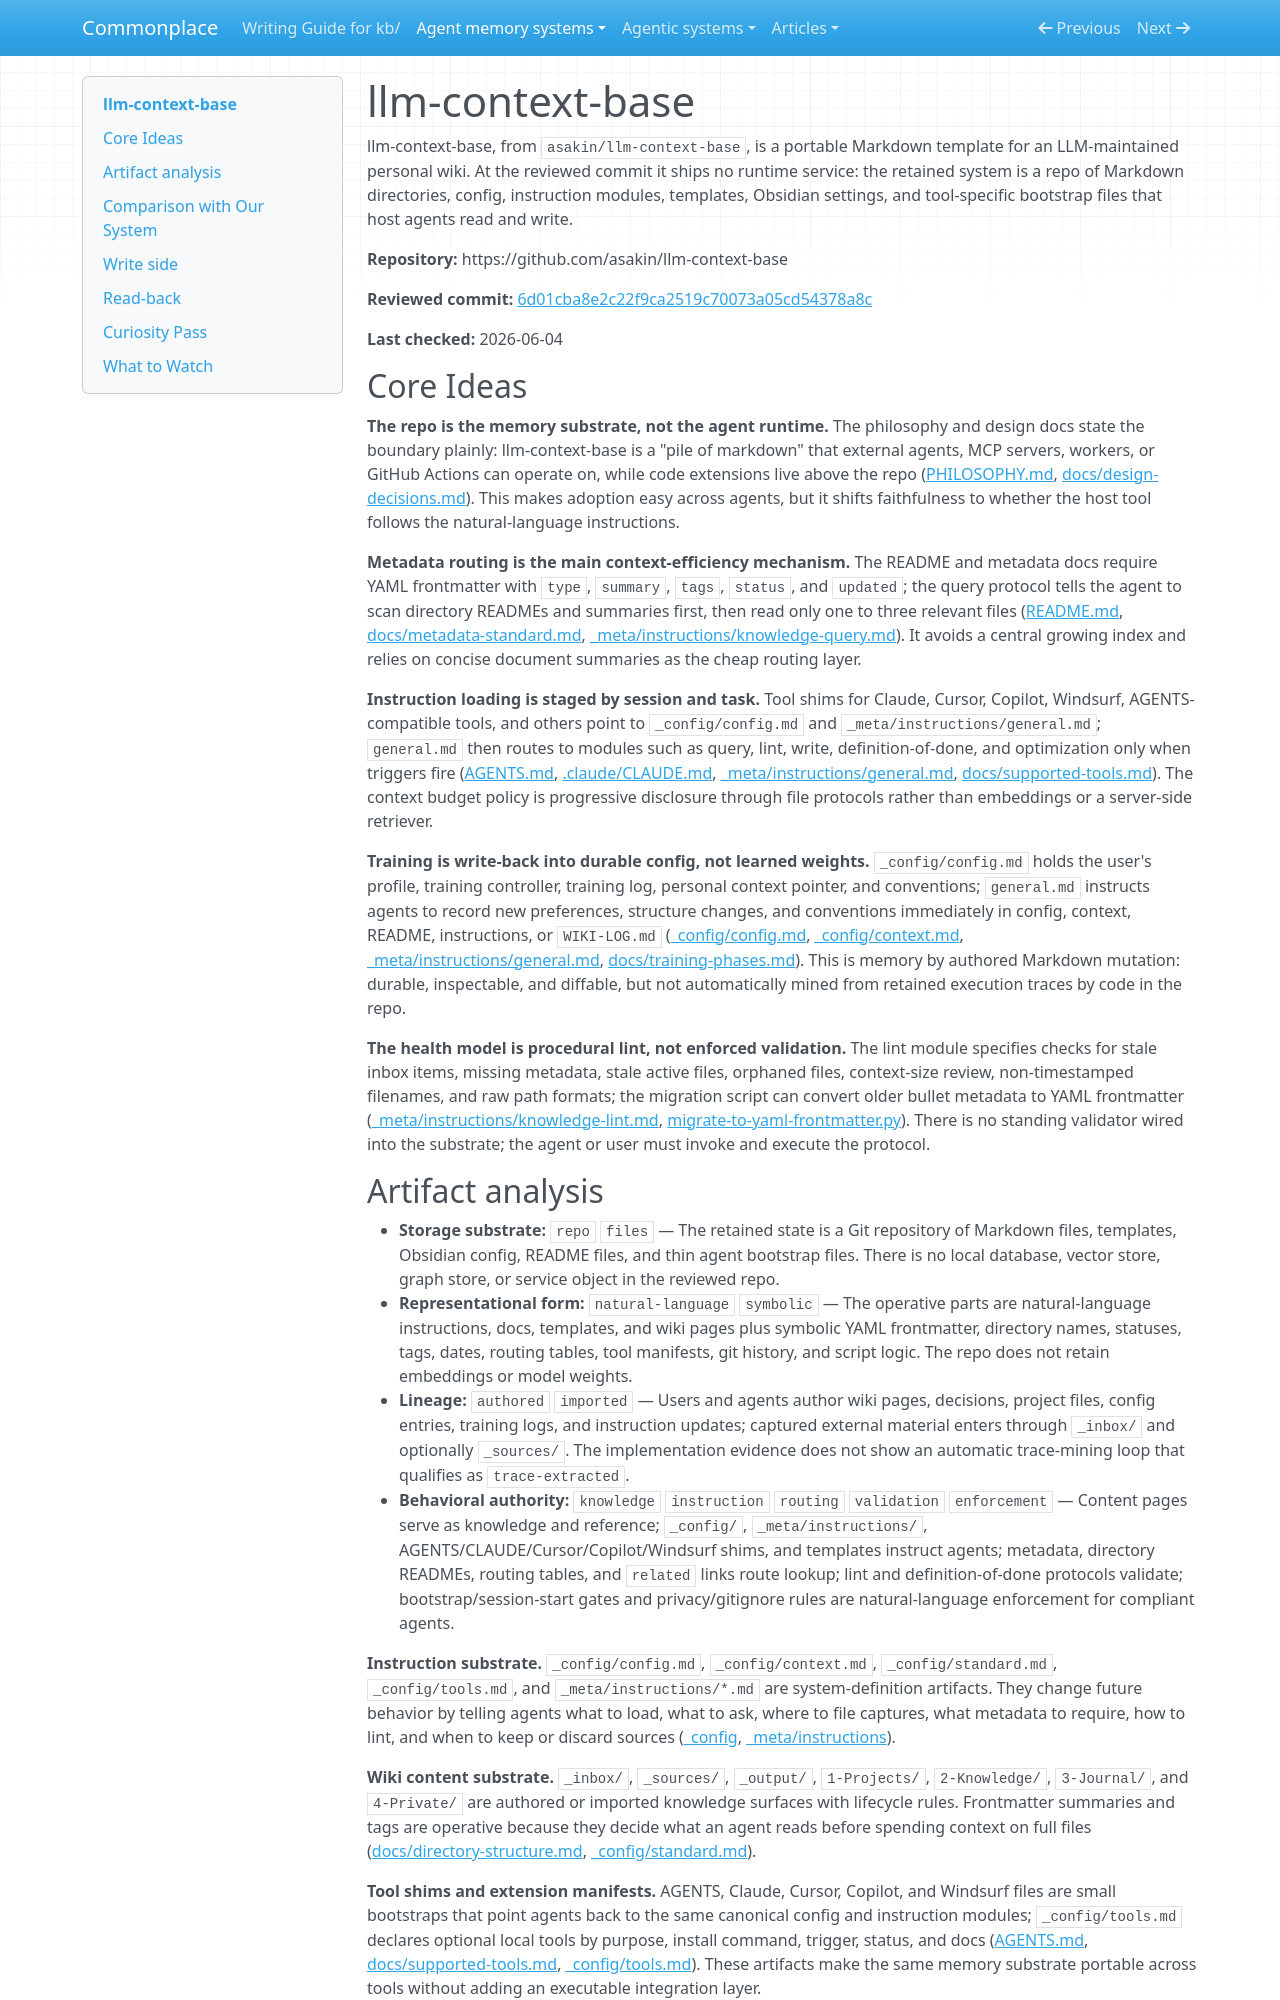

repository: zby/commonplace · page: agent-memory-systems/reviews/llm-context-base/index.html · generator: mkdocs

---
description: "llm-context-base review: markdown-only LLM wiki template with metadata routing, training-period write-back, lint protocols, and multi-agent shims"
type: agent-memory-systems/types/agent-memory-system-review.md
source-tier: code-grounded
last-checked: "2026-06-04"
---

# llm-context-base

llm-context-base, from `asakin/llm-context-base`, is a portable Markdown template for an LLM-maintained personal wiki. At the reviewed commit it ships no runtime service: the retained system is a repo of Markdown directories, config, instruction modules, templates, Obsidian settings, and tool-specific bootstrap files that host agents read and write.

**Repository:** https://github.com/asakin/llm-context-base

**Reviewed commit:** [6d01cba8e2c22f9ca2519c70073a05cd54378a8c](https://github.com/asakin/llm-context-base/commit/6d01cba8e2c22f9ca2519c70073a05cd54378a8c)

**Last checked:** 2026-06-04

## Core Ideas

**The repo is the memory substrate, not the agent runtime.** The philosophy and design docs state the boundary plainly: llm-context-base is a "pile of markdown" that external agents, MCP servers, workers, or GitHub Actions can operate on, while code extensions live above the repo ([PHILOSOPHY.md](https://github.com/asakin/llm-context-base/blob/6d01cba8e2c22f9ca2519c70073a05cd54378a8c/PHILOSOPHY.md), [docs/design-decisions.md](https://github.com/asakin/llm-context-base/blob/6d01cba8e2c22f9ca2519c70073a05cd54378a8c/docs/design-decisions.md)). This makes adoption easy across agents, but it shifts faithfulness to whether the host tool follows the natural-language instructions.

**Metadata routing is the main context-efficiency mechanism.** The README and metadata docs require YAML frontmatter with `type`, `summary`, `tags`, `status`, and `updated`; the query protocol tells the agent to scan directory READMEs and summaries first, then read only one to three relevant files ([README.md](https://github.com/asakin/llm-context-base/blob/6d01cba8e2c22f9ca2519c70073a05cd54378a8c/README.md), [docs/metadata-standard.md](https://github.com/asakin/llm-context-base/blob/6d01cba8e2c22f9ca2519c70073a05cd54378a8c/docs/metadata-standard.md), [_meta/instructions/knowledge-query.md](https://github.com/asakin/llm-context-base/blob/6d01cba8e2c22f9ca2519c70073a05cd54378a8c/_meta/instructions/knowledge-query.md)). It avoids a central growing index and relies on concise document summaries as the cheap routing layer.

**Instruction loading is staged by session and task.** Tool shims for Claude, Cursor, Copilot, Windsurf, AGENTS-compatible tools, and others point to `_config/config.md` and `_meta/instructions/general.md`; `general.md` then routes to modules such as query, lint, write, definition-of-done, and optimization only when triggers fire ([AGENTS.md](https://github.com/asakin/llm-context-base/blob/6d01cba8e2c22f9ca2519c70073a05cd54378a8c/AGENTS.md), [.claude/CLAUDE.md](https://github.com/asakin/llm-context-base/blob/6d01cba8e2c22f9ca2519c70073a05cd54378a8c/.claude/CLAUDE.md), [_meta/instructions/general.md](https://github.com/asakin/llm-context-base/blob/6d01cba8e2c22f9ca2519c70073a05cd54378a8c/_meta/instructions/general.md), [docs/supported-tools.md](https://github.com/asakin/llm-context-base/blob/6d01cba8e2c22f9ca2519c70073a05cd54378a8c/docs/supported-tools.md)). The context budget policy is progressive disclosure through file protocols rather than embeddings or a server-side retriever.

**Training is write-back into durable config, not learned weights.** `_config/config.md` holds the user's profile, training controller, training log, personal context pointer, and conventions; `general.md` instructs agents to record new preferences, structure changes, and conventions immediately in config, context, README, instructions, or `WIKI-LOG.md` ([_config/config.md](https://github.com/asakin/llm-context-base/blob/6d01cba8e2c22f9ca2519c70073a05cd54378a8c/_config/config.md), [_config/context.md](https://github.com/asakin/llm-context-base/blob/6d01cba8e2c22f9ca2519c70073a05cd54378a8c/_config/context.md), [_meta/instructions/general.md](https://github.com/asakin/llm-context-base/blob/6d01cba8e2c22f9ca2519c70073a05cd54378a8c/_meta/instructions/general.md), [docs/training-phases.md](https://github.com/asakin/llm-context-base/blob/6d01cba8e2c22f9ca2519c70073a05cd54378a8c/docs/training-phases.md)). This is memory by authored Markdown mutation: durable, inspectable, and diffable, but not automatically mined from retained execution traces by code in the repo.

**The health model is procedural lint, not enforced validation.** The lint module specifies checks for stale inbox items, missing metadata, stale active files, orphaned files, context-size review, non-timestamped filenames, and raw path formats; the migration script can convert older bullet metadata to YAML frontmatter ([_meta/instructions/knowledge-lint.md](https://github.com/asakin/llm-context-base/blob/6d01cba8e2c22f9ca2519c70073a05cd54378a8c/_meta/instructions/knowledge-lint.md), [migrate-to-yaml-frontmatter.py](https://github.com/asakin/llm-context-base/blob/6d01cba8e2c22f9ca2519c70073a05cd54378a8c/migrate-to-yaml-frontmatter.py)). There is no standing validator wired into the substrate; the agent or user must invoke and execute the protocol.
